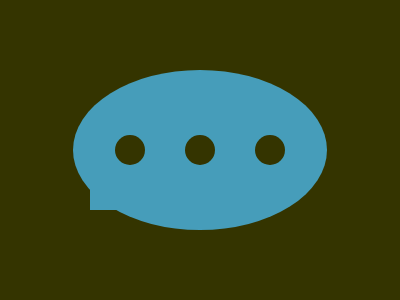

Here is a drawing made with CSS. Write the source that renders it.

<!-- file: index.html -->
<!DOCTYPE html>
<html lang="en">
<head>
    <meta charset="UTF-8">
    <meta name="viewport" content="width=device-width, initial-scale=1.0">
    <title>Document</title>
    <link rel="stylesheet" href="style.css">
</head>
<body>

    <div class="container" >
        <div class="body" ></div>
        <div class="tr" ></div>
        <div class="circ1" ></div>
        <div class="circ2" ></div>
        <div class="circ3" ></div>
    </div>
    
</body>
</html>

/* file: style.css */
.container {
    background : #343400 ; 
    width : 400px ; 
    height : 300px ; 
    position: absolute ;
    transform: translate(-50%, -50%);
    top: 50%;
    left: 50%;
    border : black 2px solid; 
    box-shadow: 2px 2px 2px 3px black ; 
    overflow: hidden;
}
  
  .body {
    position : absolute ;
    background : #469DBA ;
    left : 73px ; 
    width : calc( 327px - 73px ) ; 
    height : 160px ;
    top : 70px ;
    border-radius: 50% ; 
  }
  .tr{
    position : absolute ; 
    background : #469DBA ; 
    left : 90px ; 
    height : 30px ; 
    width : 30px ; 
    top : 180px ; 
  }
   .circ1 {
     position : absolute ; 
     background : #343400 ; 
     width : 30px ; 
     height : 30px ; 
     border-radius : 50% ; 
     top : 135px ;
     left : 115px ;
   }
   .circ2 {
     position : absolute ; 
     background : #343400 ; 
     width : 30px ; 
     height : 30px ; 
     border-radius : 50% ; 
     top : 135px ;
     left : 185px ;
   }
   .circ3 {
     position : absolute ; 
     background : #343400 ; 
     width : 30px ; 
     height : 30px ; 
     border-radius : 50% ; 
     top : 135px ;
     left : 255px ;
   }